The GitHub repository FieldRoboticsLab/Dataset-for-Indoor-Surface-Classification contains a labelled image folder "Dataset" with 2 categories: carpet, wood. Examples follow, each with its label.

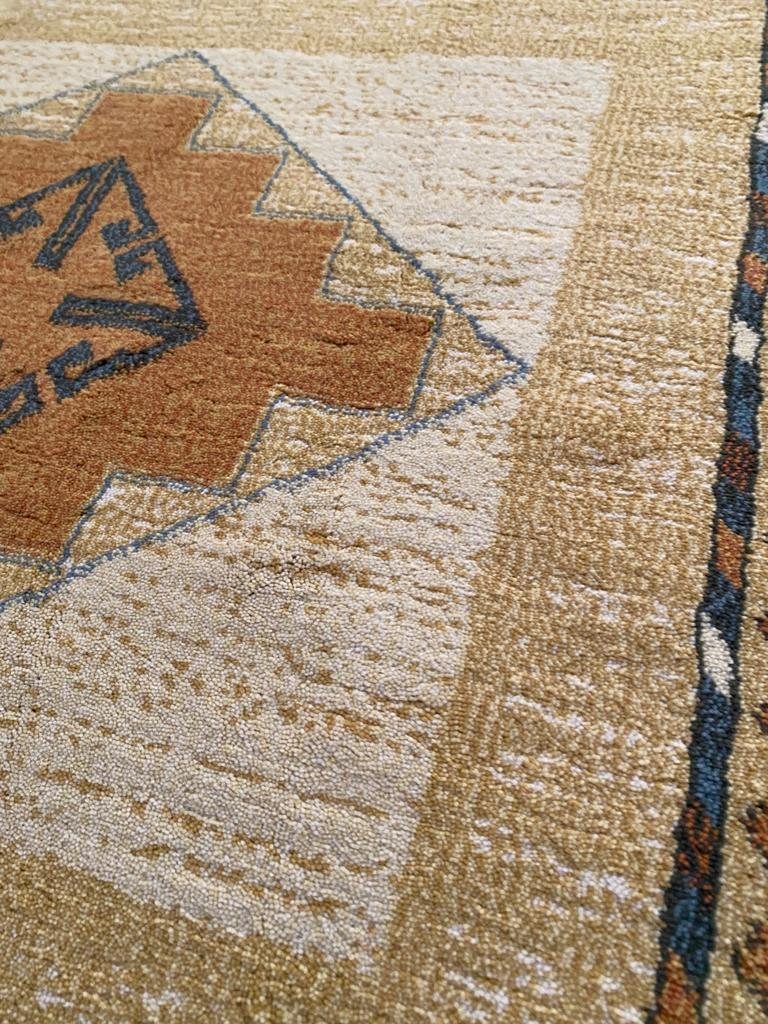
Label: carpet

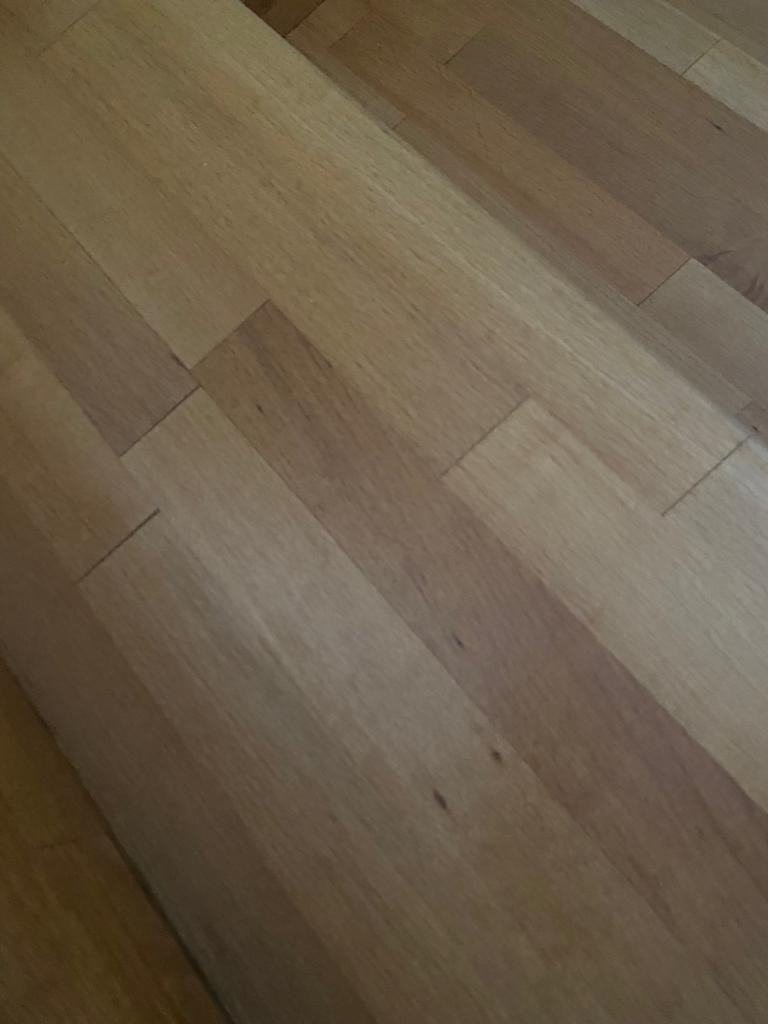
Label: wood

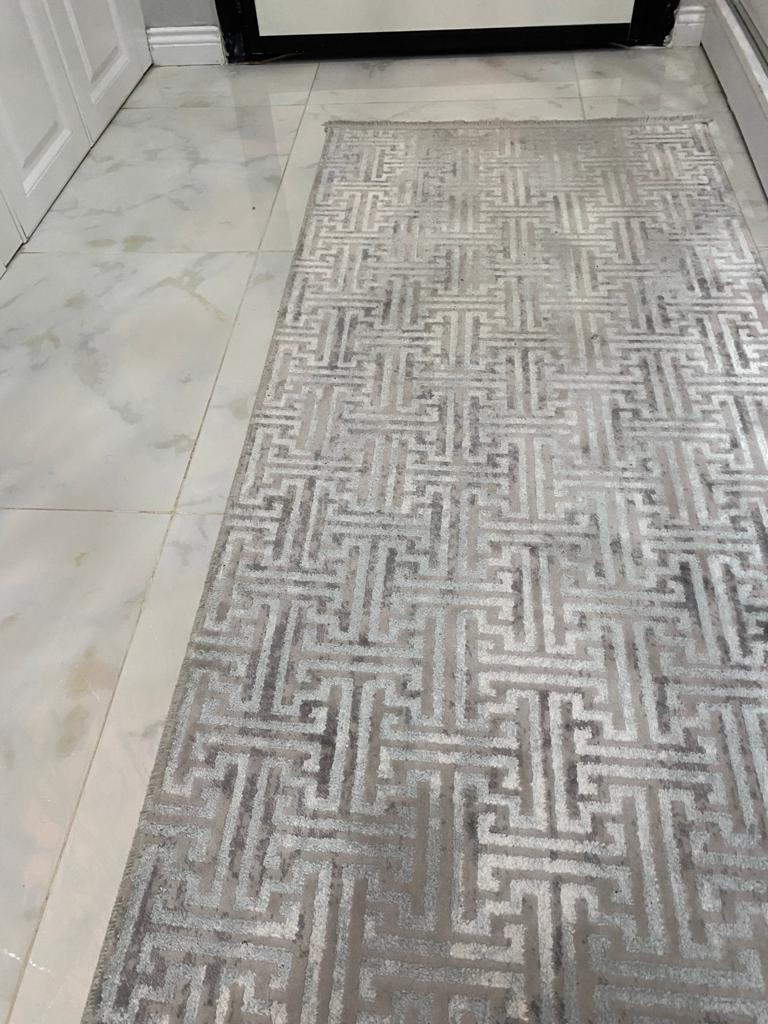
Label: carpet

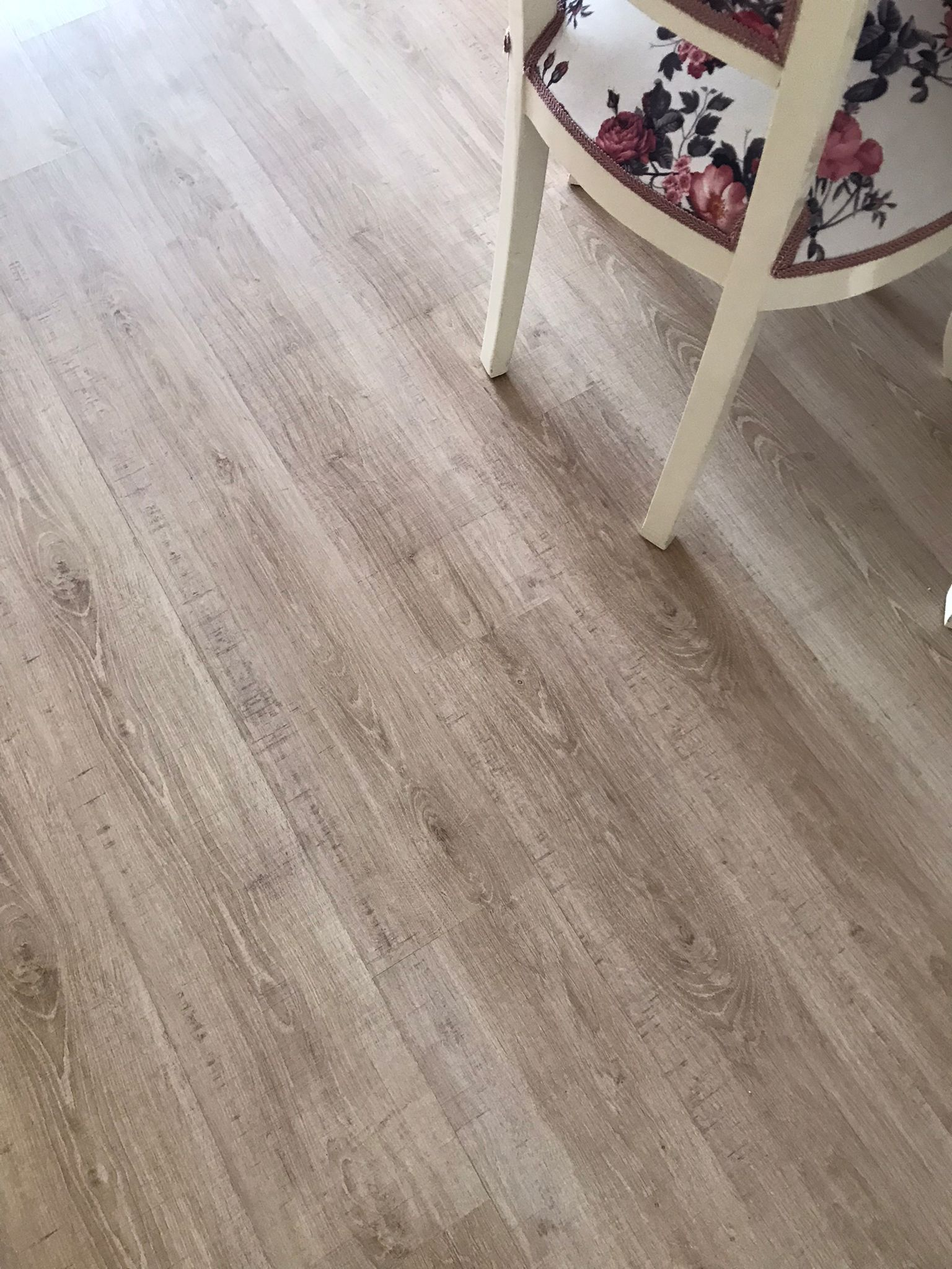
Label: wood

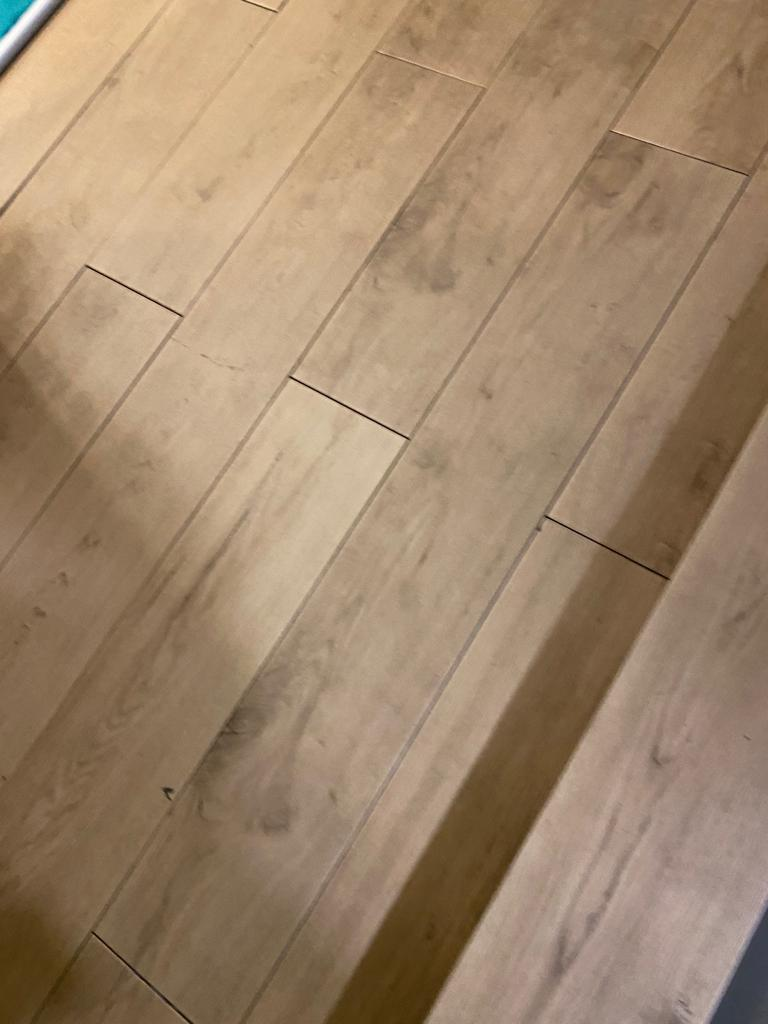
Label: wood

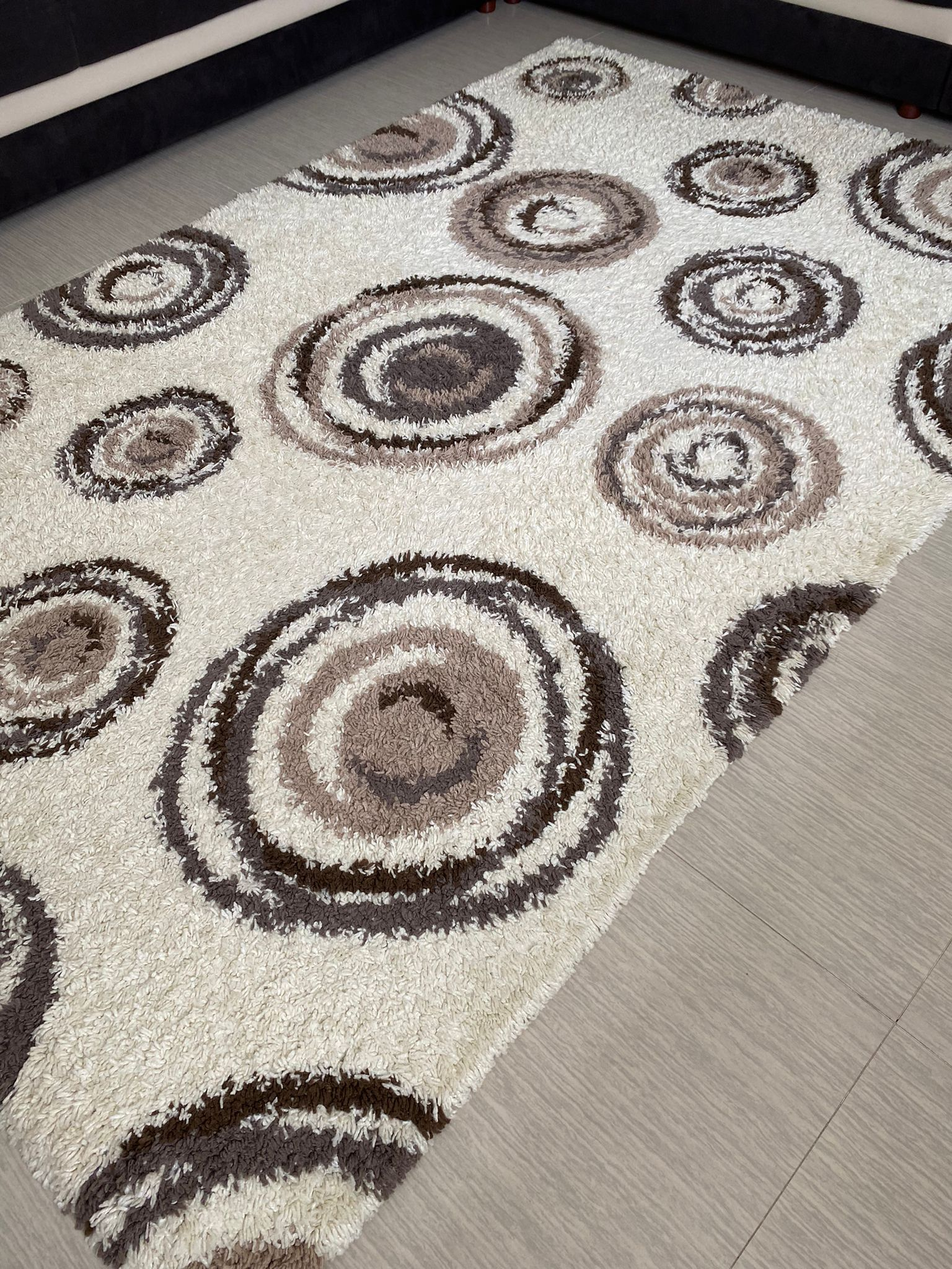
Label: carpet
